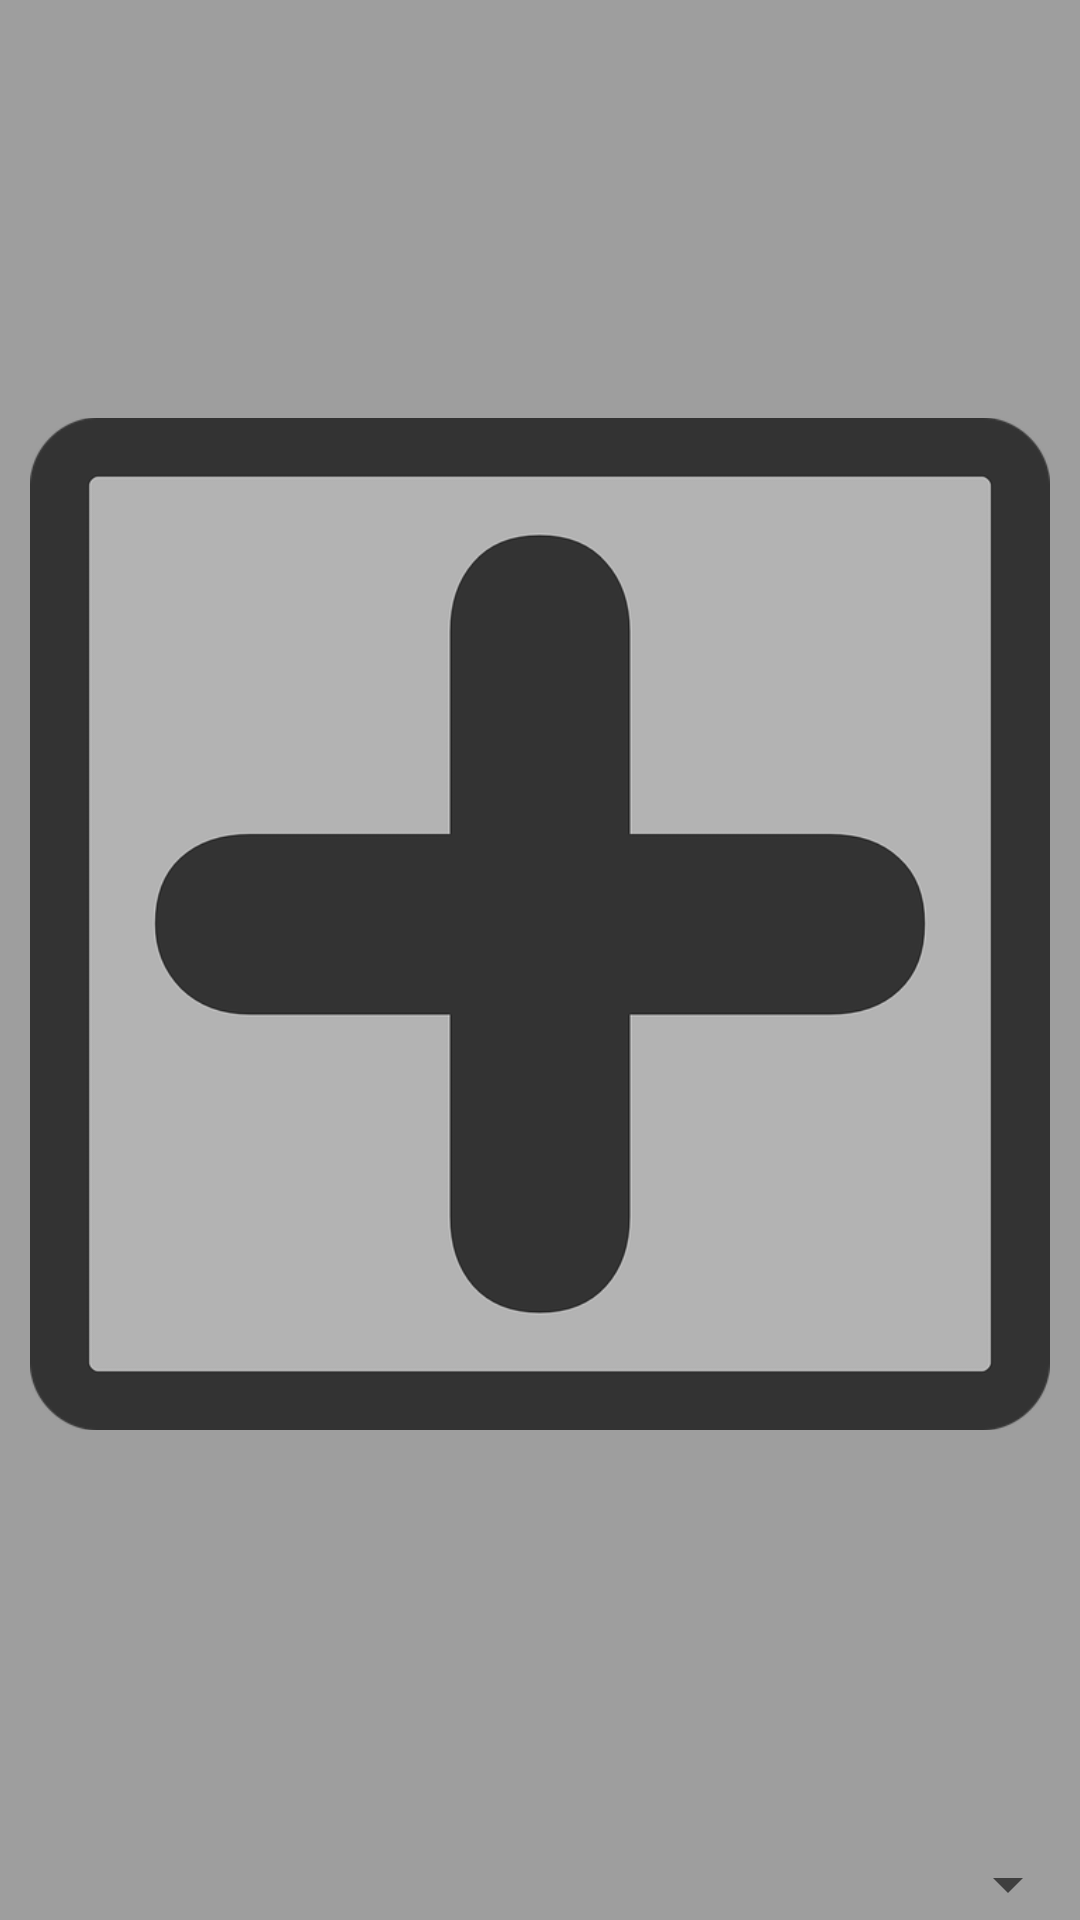

Layout XML and referenced resources for this Android screen:
<!-- AndroidManifest.xml: application theme AppTheme -->
<!-- res/layout/image_time_layout.xml -->
<?xml version="1.0" encoding="utf-8"?>
<LinearLayout xmlns:android="http://schemas.android.com/apk/res/android"
    xmlns:tools="http://schemas.android.com/tools"
    android:layout_width="wrap_content"
    android:layout_height="wrap_content"
    android:orientation="vertical"
    tools:context="cz.cuni.mff.a8x8rgbmatrixcenter.SwipeFragment">

<ImageView
    xmlns:android="http://schemas.android.com/apk/res/android"
    android:layout_width="wrap_content"
    android:layout_height="wrap_content"
    android:layout_marginTop="@dimen/seekbar_vertical_margin"
    android:layout_marginBottom="@dimen/seekbar_vertical_margin"
    android:layout_marginLeft="@dimen/seekbar_horizontal_margin"
    android:layout_marginRight="@dimen/seekbar_horizontal_margin"
    android:layout_weight="1"
    android:minHeight="100dp"
    android:minWidth="100dp"
    android:adjustViewBounds="true"
    android:src="@drawable/plus"
    android:id="@+id/image_view"/>

    <Spinner android:id="@+id/time_spinner"
        android:layout_width="match_parent"
        android:layout_height="wrap_content">
    </Spinner>

</LinearLayout>
<!-- resources referenced by this layout -->
<resources>
  <dimen name="seekbar_horizontal_margin">10dp</dimen>
  <dimen name="seekbar_vertical_margin">10dp</dimen>
  <!-- drawable plus: png bitmap (drawable, 20065 bytes) -->
  <style name="AppTheme" parent="Base.Theme.AppCompat.Light.DarkActionBar">
          
          <item name="colorPrimary">@color/colorPrimary</item>
          <item name="colorPrimaryDark">@color/colorPrimaryDark</item>
          <item name="colorAccent">@color/colorAccent</item>
          <item name="android:background">@color/colorPrimary</item>
  
          <item name="ledBackground">@color/colorPrimary</item>
      </style>
  <color name="colorPrimary">@color/colorThemeDarkPrimary</color>
  <color name="colorPrimaryDark">@color/colorThemeDarkPrimaryDark</color>
  <color name="colorAccent">@color/colorThemeDarkAccent</color>
  <color name="colorThemeDarkPrimary">#9E9E9E</color>
  <color name="colorThemeDarkPrimaryDark">#424242</color>
  <color name="colorThemeDarkAccent">#FF9800</color>
</resources>
